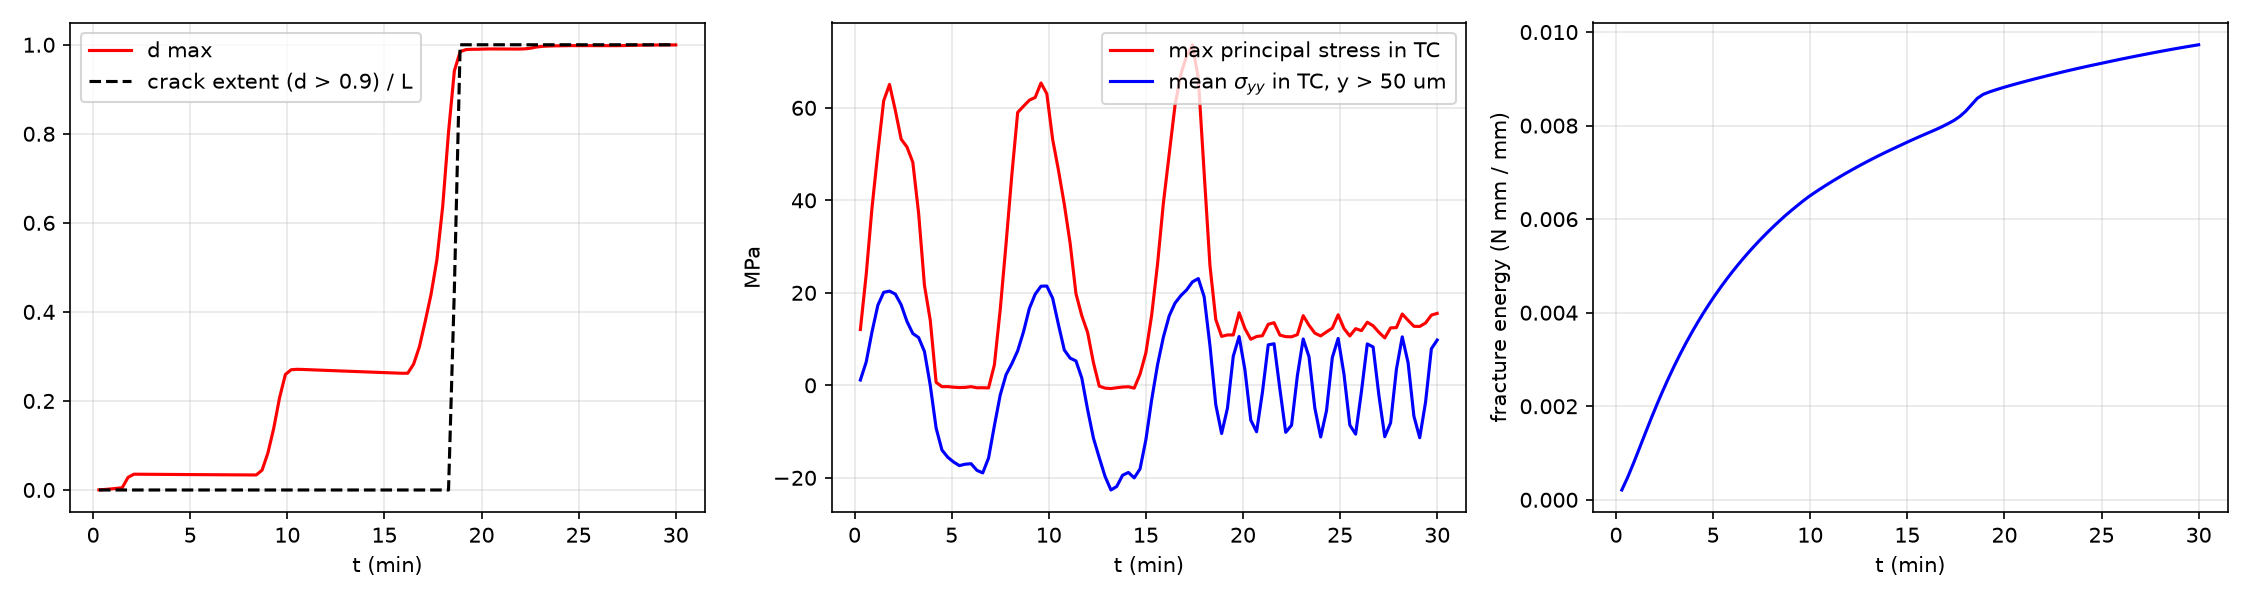

Data behind this chart, as committed beside it:
t_s, T_C, E_frac_Nmm_per_mm, d_max, d_max_TC, crack_extent, s1max_TC_MPa, syy_TC_far_MPa, E_kin, n_max
1.799974363613308270e+01, 1.138700164778609860e+03, 2.096262146276665797e-04, 3.316178914207011772e-04, 3.316178914207011772e-04, 0.000000000000000000e+00, 1.206774624064926016e+01, 1.147071157757125981e+00, 2.528630057203395883e-05, 2.753992586914915785e-03
3.600039237326863173e+01, 1.127399761355116652e+03, 4.786261474028426525e-04, 1.163842997317699130e-03, 1.163842997317699130e-03, 0.000000000000000000e+00, 2.394326247722668199e+01, 5.040001651348686273e+00, 1.918474430167761854e-04, 5.437276703246888242e-03
5.400013600940171443e+01, 1.116099926133726512e+03, 7.800155321953342481e-04, 2.307008256475852857e-03, 2.307008256475852857e-03, 0.000000000000000000e+00, 3.843125165621657402e+01, 1.158264258719385609e+01, 6.550411537411929318e-04, 8.053548706387922765e-03
7.199987964553479003e+01, 1.104800090912336373e+03, 1.095599030175635046e-03, 3.629375391808235384e-03, 3.629375391808235384e-03, 0.000000000000000000e+00, 5.036864961695440712e+01, 1.731732572776249413e+01, 1.626395507556635707e-03, 1.060660307160187811e-02
8.999962328166787984e+01, 1.093500255690946233e+03, 1.413475775365898631e-03, 5.041657122811944378e-03, 5.041657122811944378e-03, 0.000000000000000000e+00, 6.152439780675723568e+01, 2.010136214550879785e+01, 3.379670250138363998e-03, 1.309795332128393767e-02
1.080002720188034289e+02, 1.082199852267453252e+03, 1.727328524425909145e-03, 2.830244276671634723e-02, 2.830244276671634723e-02, 0.000000000000000000e+00, 6.505865402774963968e+01, 2.037577759482432072e+01, 6.163015871188809447e-03, 1.553340902540044019e-02
1.260000156549365045e+02, 1.070900017046063113e+03, 2.030258490382618689e-03, 3.543777938416087930e-02, 3.543777938416087930e-02, 0.000000000000000000e+00, 5.945229397242306391e+01, 1.972414481491803073e+01, 9.930246656438247721e-03, 1.791453356499961985e-02
1.439997592910695801e+02, 1.059600181824672973e+03, 2.320665525756498634e-03, 3.538071284180394072e-02, 3.538071284180394072e-02, 0.000000000000000000e+00, 5.322795405790031253e+01, 1.741077867642274768e+01, 1.440551914791205791e-02, 2.024445318255897394e-02
1.620004080282051291e+02, 1.048299778401179765e+03, 2.597783685223823639e-03, 3.528639971121500657e-02, 3.528639971121500657e-02, 0.000000000000000000e+00, 5.153636202622882934e+01, 1.379860367785029673e+01, 1.921587021579539492e-02, 2.252613365674778489e-02
1.800001516643382331e+02, 1.036999943179789625e+03, 2.861359588412062081e-03, 3.519368833155014226e-02, 3.519368833155014226e-02, 0.000000000000000000e+00, 4.822568380897675411e+01, 1.120540387447917574e+01, 2.375008803215627323e-02, 2.476116298874943278e-02
1.979998953004712803e+02, 1.025700107958399485e+03, 3.111687398711926456e-03, 3.510249508559580567e-02, 3.510249508559580567e-02, 0.000000000000000000e+00, 3.716069164596857632e+01, 1.031646569906965105e+01, 2.730888082586974477e-02, 2.695175575323875347e-02
2.159996389366043843e+02, 1.014400272737009459e+03, 3.349329244657981656e-03, 3.501273763815510032e-02, 3.501273763815510032e-02, 0.000000000000000000e+00, 2.160538348406526410e+01, 7.309510022312462496e+00, 2.941672045216857379e-02, 2.909985908303007462e-02
2.340002876737399333e+02, 1.003099869313516365e+03, 3.575002030190213911e-03, 3.492433686783183444e-02, 3.492433686783183444e-02, 0.000000000000000000e+00, 1.402728997608181416e+01, -2.861823228939232647e-02, 2.987054754462582437e-02, 3.120738783280301715e-02
2.520000313098730089e+02, 9.918000340921262250e+02, 3.789435513518626779e-03, 3.483723366431059482e-02, 3.483723366431059482e-02, 0.000000000000000000e+00, 6.524225806083778778e-01, -9.250655996256604396e+00, 2.855589018146820549e-02, 3.327581545859511353e-02
2.699997749460060845e+02, 9.805001988707360852e+02, 3.993393490525106240e-03, 3.475136147828049304e-02, 3.475136147828049304e-02, 0.000000000000000000e+00, -2.920751638148200158e-01, -1.398950253571769942e+01, 2.566207171470753778e-02, 3.530682103550523282e-02
2.880004236831416051e+02, 9.691997954472428773e+02, 4.187604205708301240e-03, 3.466665925940452114e-02, 3.466665925940452114e-02, 0.000000000000000000e+00, -2.789318559236413364e-01, -1.555071751646324252e+01, 2.160884953333212094e-02, 3.730197297979937626e-02
3.060001673192747376e+02, 9.578999602258527375e+02, 4.372728190477372795e-03, 3.458308337083264988e-02, 3.458308337083264988e-02, 0.000000000000000000e+00, -4.079391866195454242e-01, -1.658539417094775459e+01, 1.689237726215974539e-02, 3.926244559362082609e-02
3.239999109554078132e+02, 9.466001250044625976e+02, 4.549398948095143697e-03, 3.450058153362295377e-02, 3.450058153362295377e-02, 0.000000000000000000e+00, -4.897047289258331659e-01, -1.735939563413396769e+01, 1.205989193521692787e-02, 4.118962895480735020e-02
3.420005596925433906e+02, 9.352997215809696172e+02, 4.718190534333363724e-03, 3.441910540691504872e-02, 3.441910540691504872e-02, 0.000000000000000000e+00, -4.491551599529373107e-01, -1.705607179094980808e+01, 7.730781207947392750e-03, 4.308482765937737130e-02
3.600003033286764662e+02, 9.239998863595794774e+02, 4.879601413412780475e-03, 3.433862225082871811e-02, 3.433862225082871811e-02, 0.000000000000000000e+00, -2.902403443548831063e-01, -1.695511856536850459e+01, 4.324040848156065694e-03, 4.495123637476059614e-02
3.780000469648095418e+02, 9.127000511381892238e+02, 5.034132417323566519e-03, 3.425909001270772275e-02, 3.425909001270772275e-02, 0.000000000000000000e+00, -5.335779593955187750e-01, -1.838322291693346244e+01, 1.973781702167920569e-03, 4.679142058661910769e-02
3.959997906009425606e+02, 9.014002159167990840e+02, 5.182222838139084395e-03, 3.418047346790048513e-02, 3.418047346790048513e-02, 0.000000000000000000e+00, -5.246631819777185513e-01, -1.893918716437880789e+01, 6.660024340290167854e-04, 4.860476365318695813e-02
4.140004393380781380e+02, 8.900998124933059898e+02, 5.324272569976940331e-03, 3.410273595002194513e-02, 3.410273595002194513e-02, 0.000000000000000000e+00, -5.603269915454607286e-01, -1.571514618435293897e+01, 1.870184717928765803e-04, 5.039439421291697779e-02
4.320001829742112136e+02, 8.787999772719158500e+02, 5.460639522267756590e-03, 3.402585471135516348e-02, 3.402585471135516348e-02, 0.000000000000000000e+00, 4.411162540717068481e+00, -8.731494864226140962e+00, 1.517105486145830661e-04, 5.215814014220618300e-02
4.499999266103443460e+02, 8.675001420505257101e+02, 5.591668600786155359e-03, 3.394979726869491038e-02, 3.394979726869491038e-02, 0.000000000000000000e+00, 1.635114833489395636e+01, -2.105595823329703631e+00, 1.752991593382816808e-04, 5.389694119773706660e-02
4.680005753474798667e+02, 8.561997386270326160e+02, 5.717671940256015967e-03, 3.387453313504185104e-02, 3.387453313504185104e-02, 0.000000000000000000e+00, 3.055040081316620615e+01, 2.281638202055379150e+00, 1.557758032283467690e-04, 5.561168589200207041e-02
4.860003189836129991e+02, 8.448999034056424762e+02, 5.838921017920768557e-03, 3.380007313043681405e-02, 3.380007313043681405e-02, 0.000000000000000000e+00, 4.557634223730070033e+01, 4.690356656006924752e+00, 8.029751808871717121e-05, 5.654253738765065845e-02
5.040000626197460178e+02, 8.336000681842523363e+02, 5.955715092048686696e-03, 3.374945291830774852e-02, 3.374945291830774852e-02, 0.000000000000000000e+00, 5.901516588995846746e+01, 7.470515320046016150e+00, 2.691008615704912425e-05, 5.654253738765065845e-02
5.219998062558790934e+02, 8.223002329628621965e+02, 6.069159703436209641e-03, 4.459356055445425071e-02, 4.459356055445425071e-02, 0.000000000000000000e+00, 6.035259409984451651e+01, 1.158138320364550466e+01, 2.017856509078080744e-04, 5.654253738765065845e-02
5.400004549930146140e+02, 8.109998295393691023e+02, 6.175407046314297828e-03, 8.309138474971537736e-02, 8.309138474971537736e-02, 0.000000000000000000e+00, 6.165589032387124746e+01, 1.660899273742759519e+01, 9.457070548796428803e-04, 5.654253738765065845e-02
5.580001986291478033e+02, 7.996999943179789625e+02, 6.277616553125218990e-03, 1.385304026025302726e-01, 1.385304026025302726e-01, 0.000000000000000000e+00, 6.224693372739663744e+01, 1.969786138972602174e+01, 2.448317036026138437e-03, 5.654253738765065845e-02
5.759999422652808789e+02, 7.884001590965888226e+02, 6.378342184021570938e-03, 2.070750965106676611e-01, 2.070750965106676611e-01, 0.000000000000000000e+00, 6.537730492770195667e+01, 2.143348262975604257e+01, 4.825186394835118131e-03, 5.654253738765065845e-02
5.940005910024163995e+02, 7.770997556730957285e+02, 6.473637432124501080e-03, 2.594288603456033626e-01, 2.594288603456033626e-01, 0.000000000000000000e+00, 6.303382677615694263e+01, 2.146662117323212016e+01, 8.146721812078278752e-03, 5.654253738765065845e-02
6.120003346385494751e+02, 7.657999204517055887e+02, 6.559447499046651593e-03, 2.701309952424981731e-01, 2.701309952424981731e-01, 0.000000000000000000e+00, 5.317697988720221502e+01, 1.882858252257420872e+01, 1.218440444290127406e-02, 5.654253738765065845e-02
6.300000782746825507e+02, 7.545000852303154488e+02, 6.641739614422915994e-03, 2.710352260203355290e-01, 2.710352260203355290e-01, 0.000000000000000000e+00, 4.648930567838183947e+01, 1.310427524235134555e+01, 1.649295553809976278e-02, 5.654253738765065845e-02
6.479998219108156263e+02, 7.432002500089253090e+02, 6.721596237104335986e-03, 2.707045335496899852e-01, 2.707045335496899852e-01, 0.000000000000000000e+00, 3.913443104950530937e+01, 7.633888218833972061e+00, 2.056455684389364019e-02, 5.654253738765065845e-02
6.660004706479511469e+02, 7.318998465854322149e+02, 6.799246541307679345e-03, 2.702039091974626772e-01, 2.702039091974626772e-01, 0.000000000000000000e+00, 3.072588679943337553e+01, 5.878717058979129106e+00, 2.383351096744606989e-02, 5.654253738765065845e-02
6.840002142840842225e+02, 7.206000113640420750e+02, 6.874783450376155403e-03, 2.696823636432865712e-01, 2.696823636432865712e-01, 0.000000000000000000e+00, 1.981507242092773424e+01, 5.273198351443284970e+00, 2.568529845628989700e-02, 5.654253738765065845e-02
7.019999579202174118e+02, 7.093001761426519352e+02, 6.948328892356035562e-03, 2.691611494141596950e-01, 2.691611494141596950e-01, 0.000000000000000000e+00, 1.505958493652063446e+01, 1.590505419632896267e+00, 2.587429942921131223e-02, 5.654253738765065845e-02
7.200006066573529324e+02, 6.979997727191588410e+02, 7.019963311170793717e-03, 2.686432461471536248e-01, 2.686432461471536248e-01, 0.000000000000000000e+00, 1.142985143508981061e+01, -5.257156226267031052e+00, 2.442820345132796361e-02, 5.654253738765065845e-02
7.380003502934860080e+02, 6.866999374977687012e+02, 7.089747463466502565e-03, 2.681290861759456634e-01, 2.681290861759456634e-01, 0.000000000000000000e+00, 4.899189973163373679e+00, -1.142135246689736761e+01, 2.145510184613295956e-02, 5.654253738765065845e-02
7.560000939296190836e+02, 6.754001022763784476e+02, 7.157734508031748412e-03, 2.676186482390428001e-01, 2.676186482390428001e-01, 0.000000000000000000e+00, -1.813837657827050975e-01, -1.565967618610909717e+01, 1.730249996140001412e-02, 5.654253738765065845e-02
7.739998375657521592e+02, 6.641002670549883078e+02, 7.224004701309705637e-03, 2.671118848722555117e-01, 2.671118848722555117e-01, 0.000000000000000000e+00, -6.059200391272803188e-01, -1.971434582615449926e+01, 1.265539147080378853e-02, 5.654253738765065845e-02
7.920004863028876798e+02, 6.527998636314953274e+02, 7.288619120910062865e-03, 2.666087172123868809e-01, 2.666087172123868809e-01, 0.000000000000000000e+00, -6.997906305987378062e-01, -2.263293575768711108e+01, 8.183433042378573247e-03, 5.654253738765065845e-02
8.100002299390207554e+02, 6.415000284101051875e+02, 7.351571771229173727e-03, 2.661091425343823924e-01, 2.661091425343823924e-01, 0.000000000000000000e+00, -5.192263366839462435e-01, -2.187022975065316288e+01, 4.408102331394157455e-03, 5.654253738765065845e-02
8.279999735751538310e+02, 6.302001931887150477e+02, 7.412928149817121434e-03, 2.656130833321126428e-01, 2.656130833321126428e-01, 0.000000000000000000e+00, -3.708882598393472563e-01, -1.944706188650785350e+01, 1.725353038894333717e-03, 5.654253738765065845e-02
8.460006223122894653e+02, 6.188997897652219535e+02, 7.472699114138319637e-03, 2.651194322959907201e-01, 2.651194322959907201e-01, 0.000000000000000000e+00, -3.070603341656656937e-01, -1.884657330649087115e+01, 3.118650162596057866e-04, 5.654253738765065845e-02
8.640003659484224272e+02, 6.075999545438318137e+02, 7.530817219873846974e-03, 2.646198438588836521e-01, 2.646198438588836521e-01, 0.000000000000000000e+00, -6.156061269211825504e-01, -2.001487263509314118e+01, 1.915209070178264830e-05, 5.654253738765065845e-02
8.820001095845556165e+02, 5.963001193224416738e+02, 7.589251887857056088e-03, 2.641255405854034954e-01, 2.641255405854034954e-01, 0.000000000000000000e+00, 2.420862606511811954e+00, -1.806684200369007343e+01, 4.478155960679257113e-04, 5.654253738765065845e-02
8.999998532206886921e+02, 5.850002841010514203e+02, 7.647075835658992231e-03, 2.636352756137867459e-01, 2.636352756137867459e-01, 0.000000000000000000e+00, 7.013340773043745813e+00, -1.176950506885890135e+01, 1.169575027323512982e-03, 5.654253738765065845e-02
9.180005019578242127e+02, 5.736998806775583262e+02, 7.703879205240514970e-03, 2.631481318862506358e-01, 2.631481318862506358e-01, 0.000000000000000000e+00, 1.525180087578007537e+01, -3.075180408018873823e+00, 1.699646437906511369e-03, 5.654253738765065845e-02
9.360002455939572883e+02, 5.624000454561681863e+02, 7.759486826345714412e-03, 2.626640286665556934e-01, 2.626640286665556934e-01, 0.000000000000000000e+00, 2.619086641088605560e+01, 4.430353922651946164e+00, 1.707539882421784620e-03, 5.654253738765065845e-02
9.539999892300903639e+02, 5.511002102347780465e+02, 7.813846246830855394e-03, 2.621828982105839922e-01, 2.621828982105839922e-01, 0.000000000000000000e+00, 3.935336225176832414e+01, 1.040891995378918544e+01, 1.218226805985831666e-03, 5.654253738765065845e-02
9.720006379672259982e+02, 5.397998068112849523e+02, 7.866980514751719528e-03, 2.622303641279434827e-01, 2.622303641279434827e-01, 0.000000000000000000e+00, 4.995490415039195398e+01, 1.501160043564894053e+01, 5.487116701496101874e-04, 5.654253738765065845e-02
9.900003816033589601e+02, 5.284999715898948125e+02, 7.921398416222961980e-03, 2.824490777429400357e-01, 2.824490777429400357e-01, 0.000000000000000000e+00, 6.052857053268857612e+01, 1.777102872783829568e+01, 4.955111342180305086e-05, 5.654253738765065845e-02
1.008000125239492036e+03, 5.172001363685046726e+02, 7.979800313647070556e-03, 3.216313040817616042e-01, 3.216313040817616042e-01, 0.000000000000000000e+00, 6.725785512220282669e+01, 1.939276581593138005e+01, 2.450048583312522117e-04, 5.654253738765065845e-02
1.026000773976627670e+03, 5.058997329450115785e+02, 8.042731784264707875e-03, 3.786556358946868706e-01, 3.786556358946868706e-01, 0.000000000000000000e+00, 7.126198678917489815e+01, 2.064668074775138606e+01, 1.611973005530872470e-03, 5.654253738765065845e-02
1.044000517612760632e+03, 4.945998977236214387e+02, 8.110188202055274367e-03, 4.393885902868558957e-01, 4.393885902868558957e-01, 0.000000000000000000e+00, 7.364075624382019214e+01, 2.237762946182118995e+01, 4.272243120244270491e-03, 5.654253738765065845e-02
1.062000261248893821e+03, 4.833000625022312988e+02, 8.195468889568386858e-03, 5.166479662174087162e-01, 5.166479662174087162e-01, 0.000000000000000000e+00, 6.640670906076248059e+01, 2.308234226228794839e+01, 8.085068984575678741e-03, 5.654253738765065845e-02
1.080000004885027010e+03, 4.720002272808411590e+02, 8.305724772575365233e-03, 6.367273916031641612e-01, 6.367273916031641612e-01, 0.000000000000000000e+00, 4.596244486221145564e+01, 1.916710397827882773e+01, 1.272719295553844873e-02, 5.654253738765065845e-02
... 40 more rows
